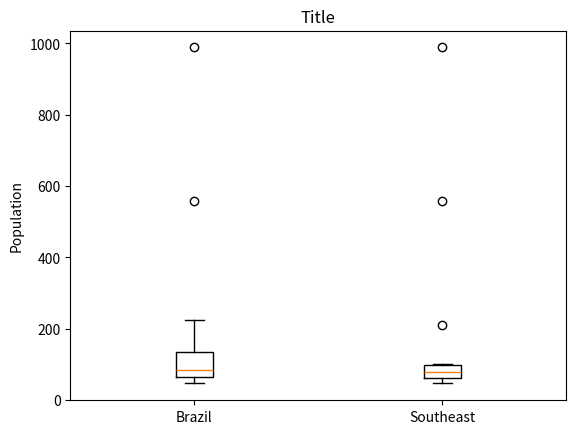

Recreate this plot in Python.
import numpy as np
import matplotlib.pyplot as plot

# All Municipalities

all_municipalities = [988.8, 556.9, 224.6, 210.9, 201.5, 187.7, 151.6, 135.8, 129.9, 119.4, 116.0, 102.3, 101.8, 92.4, 84.7, 
          83.9, 80.2, 74.7, 72.7, 68.4, 66.8, 66.8, 63.7, 62.8, 61.9, 56.2, 54.1, 50.3, 49.7, 46.3]

all_municipalities.sort()

Q1 = np.percentile(all_municipalities, 25, method="averaged_inverted_cdf")
Q2 = np.percentile(all_municipalities, 50, method="averaged_inverted_cdf")
Q3 = np.percentile(all_municipalities, 75, method="averaged_inverted_cdf")

dq = Q3 - Q1

lower_limit = np.fmax(all_municipalities[0], Q1 - 1.5*dq)
upper_limit = np.fmin(all_municipalities[len(all_municipalities) - 1], Q3 + 1.5*dq)

# Only Southeast Municipalities

only_southeast = [988.8, 556.9, 210.9, 101.8, 92.4, 84.7, 83.9, 72.7, 68.4, 63.7, 62.8, 50.3, 49.7, 46.3]

print(len(only_southeast))

only_southeast.sort()

Q1 = np.percentile(only_southeast, 25, method="averaged_inverted_cdf")
Q2 = np.percentile(only_southeast, 50, method="averaged_inverted_cdf")
Q3 = np.percentile(only_southeast, 75, method="averaged_inverted_cdf")

dq = Q3 - Q1

lower_limit = np.fmax(only_southeast[0], Q1 - 1.5*dq)
upper_limit = np.fmin(only_southeast[-1], Q3 + 1.5*dq)

# Results

diagram_g = plot.boxplot(all_municipalities, labels=["Brazil"], positions=[1])
diagram_s = plot.boxplot(only_southeast, labels=["Southeast"], positions=[2])

plot.title("Title")
plot.ylabel("Population")
plot.show()